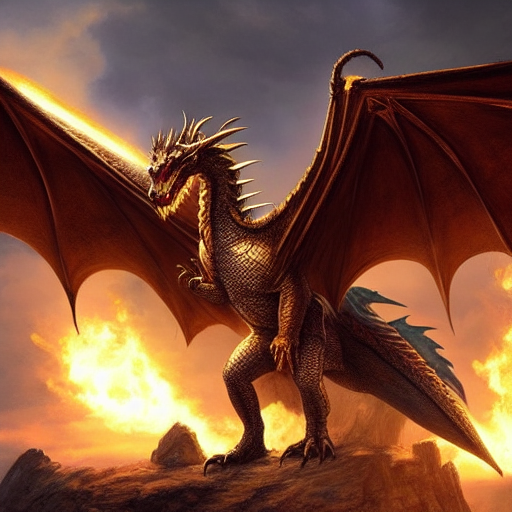
Generation parameters embedded in this image by ComfyUI (PNG 'prompt' text chunk: the API-format workflow graph, JSON):
{"3":{"inputs":{"seed":46639539712942,"steps":20,"cfg":8.0,"sampler_name":"euler","scheduler":"normal","denoise":1.0,"model":["4",0],"positive":["12",0],"negative":["7",0],"latent_image":["5",0]},"class_type":"KSampler","_meta":{"title":"KSampler"}},"4":{"inputs":{"ckpt_name":"v1-5-pruned-emaonly-fp16.safetensors"},"class_type":"CheckpointLoaderSimple","_meta":{"title":"Load Checkpoint"}},"5":{"inputs":{"width":512,"height":512,"batch_size":1},"class_type":"EmptyLatentImage","_meta":{"title":"Empty Latent Image"}},"7":{"inputs":{"text":"text, watermark,blur","clip":["4",1]},"class_type":"CLIPTextEncode","_meta":{"title":"CLIP Text Encode (Prompt)"}},"8":{"inputs":{"samples":["3",0],"vae":["4",2]},"class_type":"VAEDecode","_meta":{"title":"VAE Decode"}},"9":{"inputs":{"filename_prefix":"ComfyUI","images":["8",0]},"class_type":"SaveImage","_meta":{"title":"Save Image"}},"12":{"inputs":{"text":"A majestic dragon with golden scales flying over an ancient castle, fire breathing, cinematic composition, epic fantasy art","clip":["4",1]},"class_type":"CLIPTextEncode","_meta":{"title":"CLIP Text Encode (Prompt)"}}}